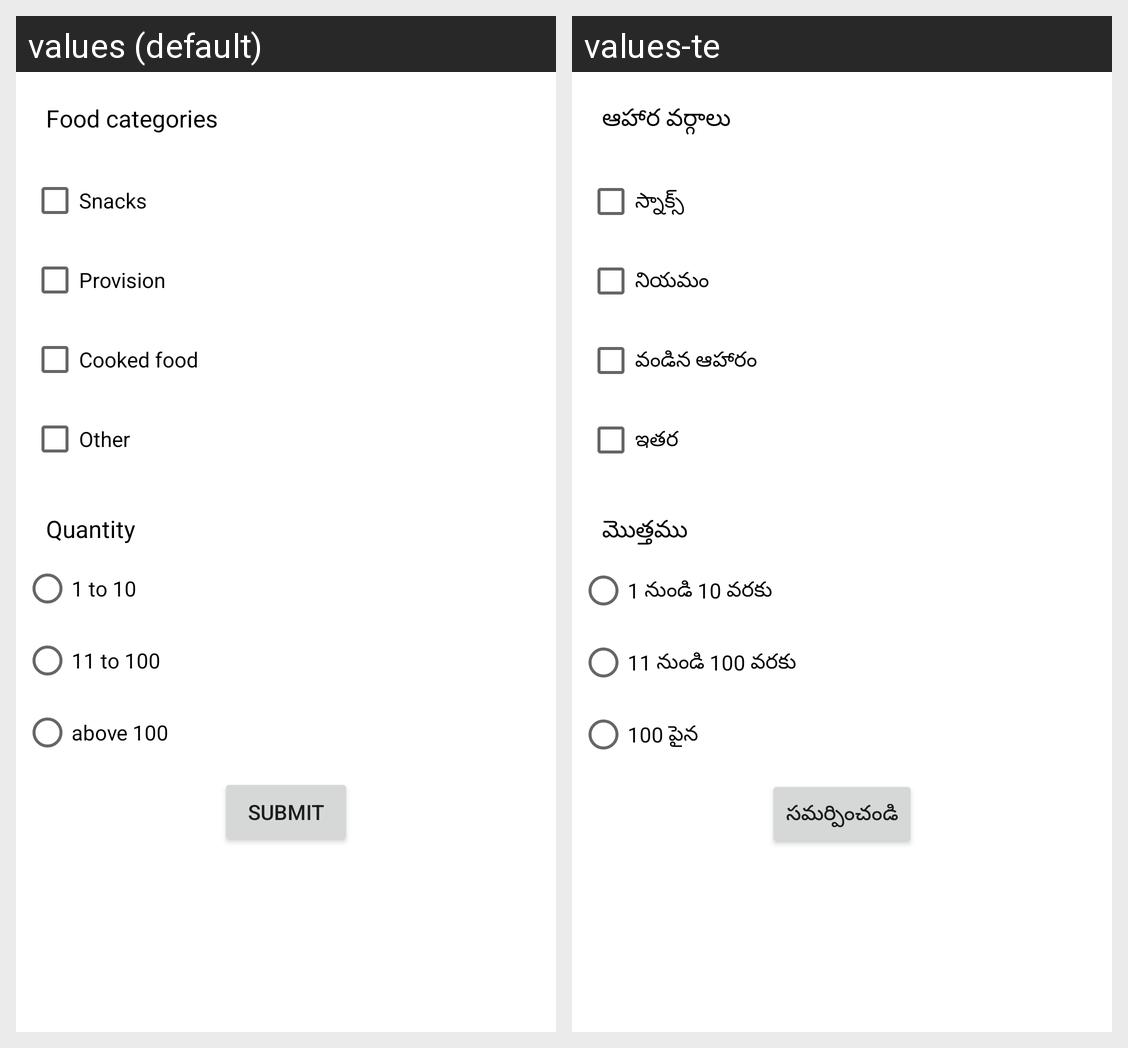

This grid shows one Android layout under two languages. Give, for every string resource on the screen, its name, the default text and each shown locale's text.
Android screen res/layout/activity_collection_food_main.xml rendered under 2 locales, left to right: values (default), values-te. Device: Nexus 5 (rendered at 1080×1920; each locale shown at half size, 540×960, under a caption strip naming it); theme AppTheme.
Strings drawn on this screen, with the default value and each locale's value (text and hints the layout hard-codes, and strings that could not be matched under every locale, appear in the picture but are not listed):

food_categories
  values: Food categories
  values-te: ఆహార వర్గాలు

snacks
  values: Snacks
  values-te: స్నాక్స్

provision
  values: Provision
  values-te: నియమం

cooked_food
  values: Cooked food
  values-te: వండిన ఆహారం

other
  values: Other
  values-te: ఇతర

quantity
  values: Quantity
  values-te: మొత్తము

_1_to_10
  values: 1 to 10
  values-te: 1 నుండి 10 వరకు

_11_to_100
  values: 11 to 100
  values-te: 11 నుండి 100 వరకు

above_100
  values: above 100
  values-te: 100 పైన

submit
  values: Submit
  values-te: సమర్పించండి
